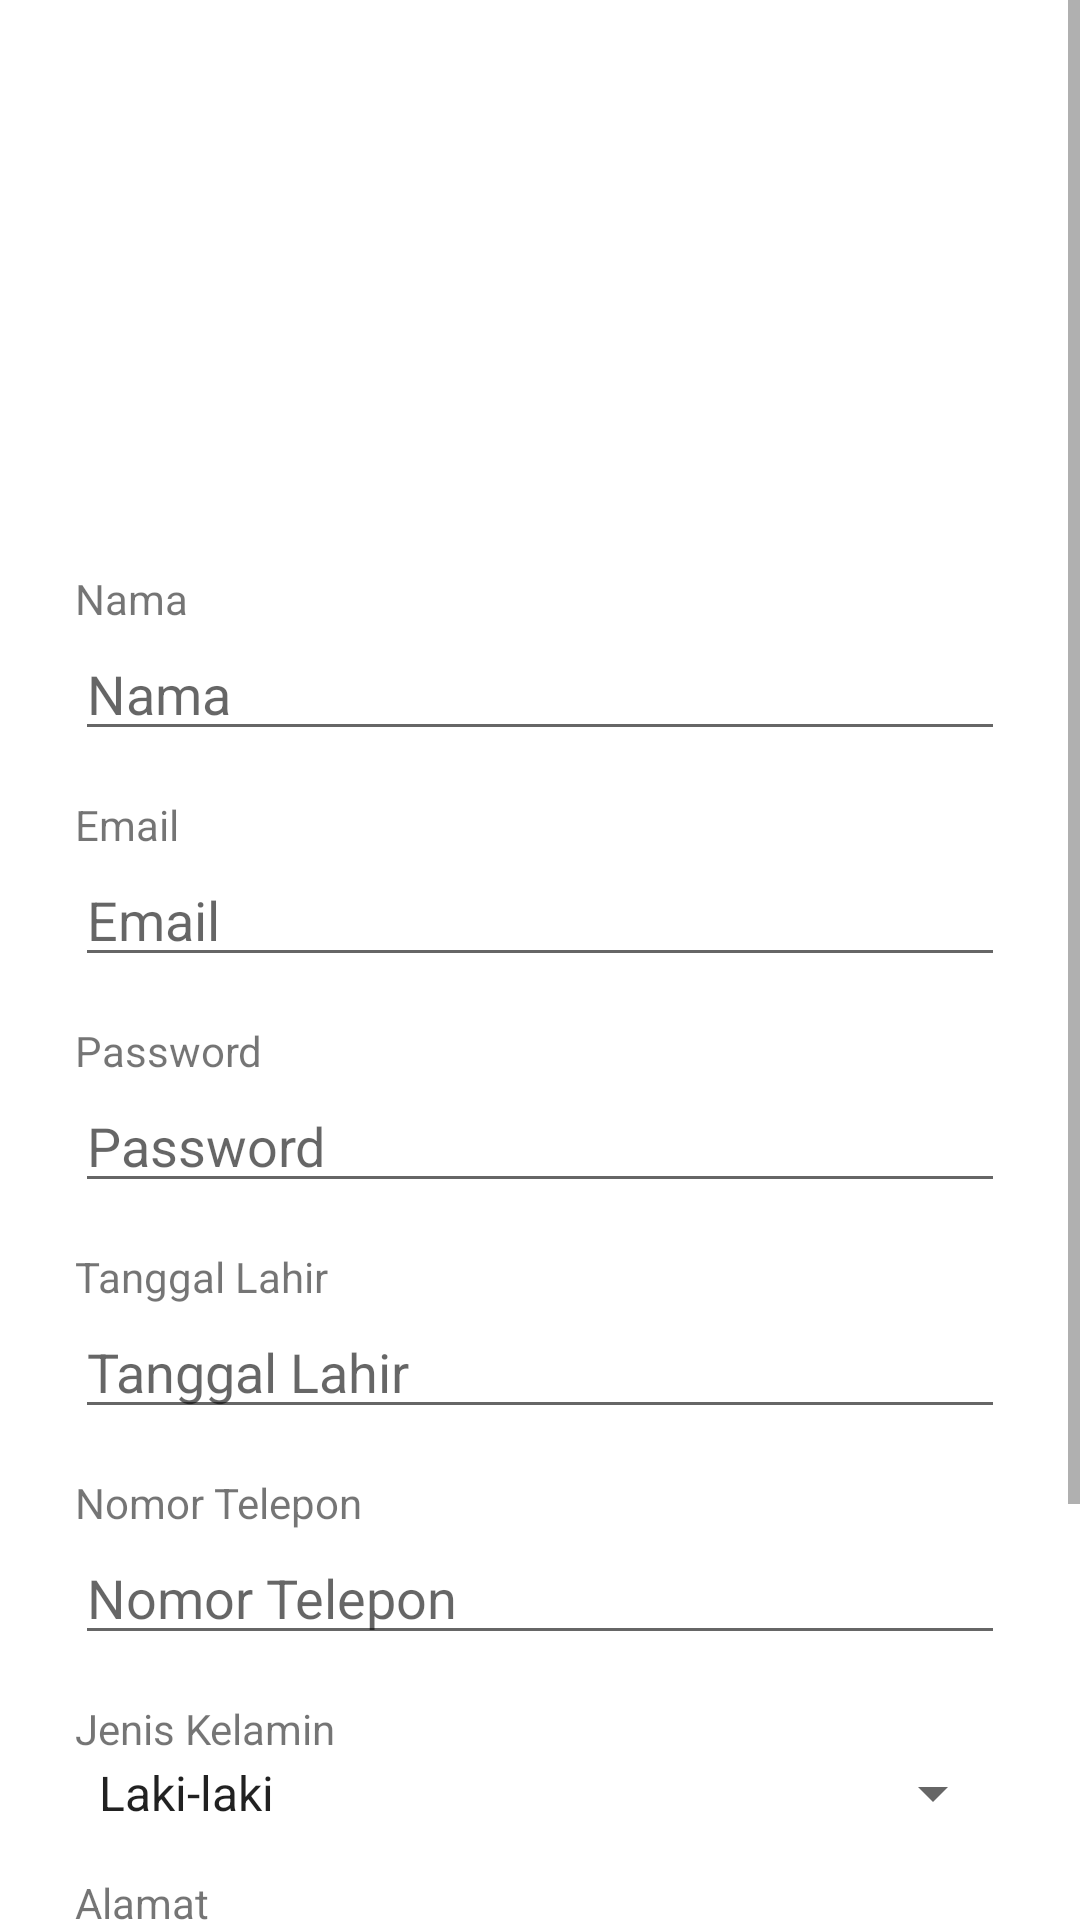

Here is an Android app screen rendered from its layout file. Give the layout XML and the strings, colors and styles it references.
<!-- AndroidManifest.xml: application theme Theme.NgringinApk.withHeader -->
<!-- res/layout/activity_register.xml -->
<?xml version="1.0" encoding="utf-8"?>
<ScrollView
	xmlns:android="http://schemas.android.com/apk/res/android"
	xmlns:app="http://schemas.android.com/apk/res-auto"
	xmlns:tools="http://schemas.android.com/tools"
	android:layout_width="match_parent"
	android:layout_height="match_parent"
	android:background="@color/white"
	tools:context=".activity.RegisterActivity">
	<LinearLayout
		android:orientation="vertical"
		android:padding="25dp"
		android:layout_width="match_parent"
		android:layout_height="wrap_content"
		android:gravity="center_horizontal">
		<ImageView
			android:id="@+id/iv_logo"
			android:layout_width="150dp"
			android:layout_height="150dp"
			android:layout_marginBottom="15dp"/>
		<TextView
			android:layout_width="match_parent"
			android:layout_height="wrap_content"
			android:text="Nama"/>
		<EditText
			android:id="@+id/et_nama"
			android:layout_width="match_parent"
			android:layout_height="wrap_content"
			android:hint="Nama"
			android:layout_marginBottom="15dp"/>
		<TextView
			android:layout_width="match_parent"
			android:layout_height="wrap_content"
			android:text="Email"/>
		<EditText
			android:id="@+id/et_email"
			android:layout_width="match_parent"
			android:layout_height="wrap_content"
			android:hint="Email"
			android:layout_marginBottom="15dp"
			android:inputType="textEmailAddress"/>
		<TextView
			android:layout_width="match_parent"
			android:layout_height="wrap_content"
			android:text="Password"/>
		<EditText
			android:id="@+id/et_password"
			android:layout_width="match_parent"
			android:layout_height="wrap_content"
			android:hint="Password"
			android:layout_marginBottom="15dp"
			android:inputType="textPassword"/>
		<TextView
			android:layout_width="match_parent"
			android:layout_height="wrap_content"
			android:text="Tanggal Lahir"
			android:inputType="none"/>
		<EditText
			android:id="@+id/et_tgl_lahir"
			android:layout_width="match_parent"
			android:layout_height="wrap_content"
			android:hint="Tanggal Lahir"
			android:layout_marginBottom="15dp"
			android:clickable="false"
			android:cursorVisible="false"
			android:focusable="false"
			android:focusableInTouchMode="false"/>
		<TextView
			android:layout_width="match_parent"
			android:layout_height="wrap_content"
			android:text="Nomor Telepon"/>
		<EditText
			android:id="@+id/et_telepon"
			android:layout_width="match_parent"
			android:layout_height="wrap_content"
			android:hint="Nomor Telepon"
			android:layout_marginBottom="15dp"
			android:inputType="phone"/>
		<TextView
			android:layout_width="match_parent"
			android:layout_height="wrap_content"
			android:text="Jenis Kelamin"/>
		<Spinner
			android:id="@+id/sp_jk"
			android:layout_width="match_parent"
			android:layout_height="wrap_content"
			android:layout_marginBottom="15dp"
			tools:listitem="@layout/support_simple_spinner_dropdown_item"
			android:entries="@array/jenis_kelamin"/>
		<TextView
			android:layout_width="match_parent"
			android:layout_height="wrap_content"
			android:text="Alamat"/>
		<EditText
			android:id="@+id/et_alamat"
			android:layout_width="match_parent"
			android:layout_height="wrap_content"
			android:hint="Alamat"
			android:layout_marginBottom="25dp"/>
		<Button
			android:id="@+id/btn_daftar"
			android:layout_width="match_parent"
			android:layout_height="wrap_content"
			android:text="daftar"
			android:layout_marginBottom="15dp"/>
		<TextView
			android:id="@+id/tv_login"
			android:layout_width="match_parent"
			android:layout_height="wrap_content"
			android:gravity="center"
			android:text="Sudah memiliki akun? masuk disini"
			android:textColor="@color/link"/>
	</LinearLayout>
</ScrollView>
<!-- resources referenced by this layout -->
<resources>
  <string-array name="jenis_kelamin">
          <item>@string/laki</item>
          <item>@string/perempuan</item>
      </string-array>
  <color name="link">#0087FD</color>
  <color name="white">#FFFFFFFF</color>
  <style name="Theme.NgringinApk.withHeader" parent="Theme.MaterialComponents.DayNight.DarkActionBar">
  		
  		<item name="colorPrimary">@color/purple_500</item>
  		<item name="colorPrimaryVariant">@color/purple_700</item>
  		<item name="colorOnPrimary">@color/white</item>
  		
  		<item name="colorSecondary">@color/teal_200</item>
  		<item name="colorSecondaryVariant">@color/teal_700</item>
  		<item name="colorOnSecondary">@color/black</item>
  		
  		<item name="android:statusBarColor" tools:targetApi="l">?attr/colorPrimaryVariant</item>
  		
  	</style>
  <string name="laki">Laki-laki</string>
  <string name="perempuan">Perempuan</string>
  <color name="purple_500">#009899</color>
  <color name="purple_700">#FF018786</color>
  <color name="teal_200">#FF03DAC5</color>
  <color name="teal_700">#FF018786</color>
  <color name="black">#FF000000</color>
</resources>
